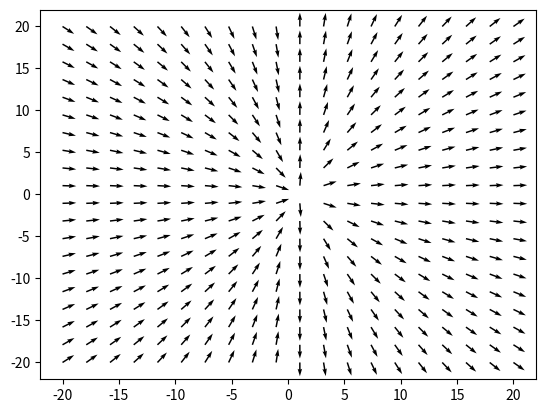

The matplotlib source for this figure:
'''
This program has the goal of displaying a vector field
corresponding to a given differential equation.

Note that unit vectors will be displayed.
'''

import numpy as np
import matplotlib.pyplot as plt

rangex = 20
rangey = 20

density = 20

x, y = np.meshgrid(np.linspace(-rangex, rangex, density), np.linspace(-rangey, rangey, density))

dx = 1
dy = 2*y/(3*(x-1))

unit_dx = dx/np.sqrt(dx**2 + dy**2)
unit_dy = dy/np.sqrt(dx**2 + dy**2)

plt.quiver(x, y, unit_dx, unit_dy)
plt.show()